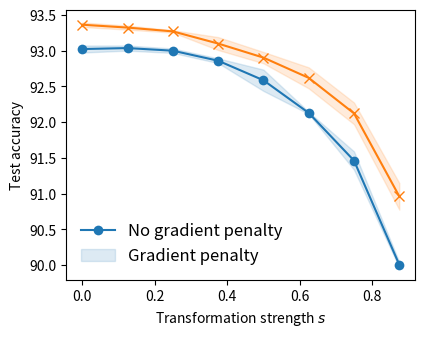
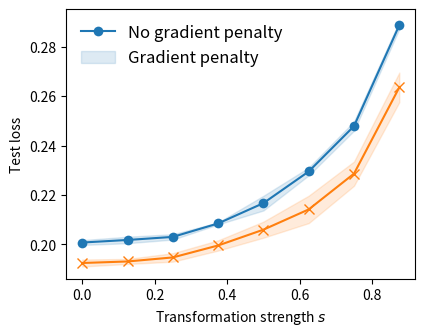

Source code (Python) for these figures, in order:
import matplotlib.pyplot as plt
import numpy as np


def se(array, axis=0):
    return array.std(axis=axis) / np.sqrt(array.shape[axis])


if __name__ == '__main__':
    dataset = 'cifar10'
    if dataset == 'cifar10':
        data = {
            'aam-baseline-1.pth': [(93.14, 0.19921961426734924), (93.09, 0.19942986965179443), (92.94, 0.20143158733844757),
                                   (92.93, 0.20748338103294373), (92.89, 0.21201463043689728), (92.16, 0.22669745981693268),
                                   (91.61, 0.24323879182338715), (90.02, 0.29178616404533386), (86.7, 0.3894282877445221)],
            'aam-baseline-2.pth': [(92.94, 0.20307712256908417), (93.07, 0.20482158660888672), (92.99, 0.20563456416130066),
                                   (92.86, 0.20908500254154205), (92.26, 0.2238365262746811), (92.1, 0.23319609463214874),
                                   (91.63, 0.25010067224502563), (90.08, 0.28537026047706604), (86.53, 0.3937372863292694)],
            'aam-baseline-3.pth': [(92.99, 0.1998269259929657), (92.95, 0.2009839117527008), (93.07, 0.201896071434021),
                                   (92.79, 0.2087673395872116), (92.61, 0.21413397789001465), (92.13, 0.22855685651302338),
                                   (91.15, 0.2502360939979553), (89.92, 0.2890027165412903), (86.62, 0.3932151198387146)],
            'invgpn-1e-1-1': [(93.32, 0.19491587579250336), (93.26, 0.19535113871097565), (93.23, 0.19840554893016815),
                              (93.01, 0.20450791716575623), (92.71, 0.21252326667308807), (92.26, 0.22726796567440033),
                              (91.77, 0.2406376451253891), (90.51, 0.2782331705093384), (87.1, 0.3828711211681366)],
            'invgpn-1e-1-2': [(93.44, 0.18910697102546692), (93.38, 0.19106343388557434), (93.29, 0.19115133583545685),
                              (93.32, 0.19630995392799377), (92.99, 0.19873647391796112), (92.8, 0.20453882217407227),
                              (92.2, 0.22287660837173462), (91.24, 0.2558348774909973), (87.48, 0.3652328848838806)],
            'invgpn-1e-1-4': [(93.33, 0.19323566555976868), (93.33, 0.1926955282688141), (93.29, 0.19446511566638947),
                              (92.97, 0.1977396160364151), (93.01, 0.20649589598178864), (92.8, 0.21055801212787628),
                              (92.4, 0.22229953110218048), (91.14, 0.256561279296875), (87.3, 0.3795110285282135)]
        }
        baselines = ['aam-baseline-1.pth', 'aam-baseline-2.pth', 'aam-baseline-3.pth']
        invs = ['invgpn-1e-1-1', 'invgpn-1e-1-2', 'invgpn-1e-1-4']
        baseline_acc = np.stack([np.array([y[0] for y in data[x][:-1]]) for x in baselines])
        baseline_loss = np.stack([np.array([y[1] for y in data[x][:-1]]) for x in baselines])
        inv_acc = np.stack([np.array([y[0] for y in data[x][:-1]]) for x in invs])
        inv_loss = np.stack([np.array([y[1] for y in data[x][:-1]]) for x in invs])
        params = np.linspace(1e-5, 1., 9)[:-1]

    elif dataset == 'cifar100':
        data = {'aam-1': [(71.07, 1.0187190771102905), (71.2, 1.0203205347061157), (70.98, 1.0249942541122437),
                      (70.69, 1.0383248329162598), (70.52, 1.0528647899627686), (70.16, 1.0644025802612305),
                      (69.34, 1.0923759937286377), (68.39, 1.1360427141189575)],
                 'aam-2': [(71.16, 1.0146222114562988), (70.96, 1.016646146774292), (71.0, 1.0194787979125977),
                      (70.92, 1.0259077548980713), (70.41, 1.0434194803237915), (69.86, 1.0646246671676636),
                      (68.9, 1.0894519090652466), (67.72, 1.138643503189087)],
                  'aam-3': [(71.64, 0.9990115165710449), (71.49, 0.9988921880722046), (71.33, 1.0064200162887573),
                      (71.47, 1.0107405185699463), (71.06, 1.028464436531067), (70.54, 1.0458329916000366),
                      (69.57, 1.07221257686615), (68.69, 1.109005093574524)],
                  'gp1':  [(72.26, 0.970640242099762), (72.27, 0.9719348549842834), (72.46, 0.975175678730011),
                 (71.81, 0.9847431778907776), (71.67, 0.9957839846611023), (70.97, 1.0201725959777832),
                 (70.55, 1.0359083414077759), (69.33, 1.0770869255065918)],
                'gp2': [(72.09, 0.9748682379722595), (72.14, 0.9774567484855652), (71.74, 0.9833812713623047),
                 (71.64, 0.9938498735427856), (71.41, 1.0012744665145874), (71.05, 1.0259361267089844),
                 (70.61, 1.0476417541503906), (69.08, 1.0906877517700195)],
                'gp3': [(72.2, 0.9724085927009583), (72.05, 0.9739083051681519), (71.95, 0.9791049957275391),
                 (71.79, 0.9867172837257385), (71.44, 0.9976739287376404), (71.66, 1.0105066299438477),
                 (70.18, 1.0398199558258057), (68.96, 1.0800659656524658)]
        }
        baselines = ['aam-1', 'aam-2', 'aam-3']
        invs = ['gp1', 'gp2', 'gp3']
        baseline_acc = np.stack([np.array([y[0] for y in data[x]]) for x in baselines])
        baseline_loss = np.stack([np.array([y[1] for y in data[x]]) for x in baselines])
        inv_acc = np.stack([np.array([y[0] for y in data[x]]) for x in invs])
        inv_loss = np.stack([np.array([y[1] for y in data[x]]) for x in invs])
        params = np.linspace(1e-5, .9, 8)
    else:
        raise ValueError

    plt.figure(figsize=(4.5, 3.5))

    base_mean, base_se = baseline_acc.mean(0), se(baseline_acc, 0)
    col = '#1f77b4'
    plt.plot(params, base_mean, color=col, marker='o', markersize=7, markeredgewidth=0.)
    plt.fill_between(params, base_mean + base_se, base_mean - base_se, alpha=0.15, color=col)

    inv_mean, inv_se = inv_acc.mean(0), se(inv_acc, 0)
    col2 = '#ff7f0e'
    plt.plot(params, inv_mean, color=col2, marker='x', markersize=7)
    plt.fill_between(params, inv_mean + inv_se, inv_mean - inv_se, alpha=0.15, color=col2)

    plt.xlabel('Transformation strength $s$')
    plt.ylabel('Test accuracy')
    plt.legend(['No gradient penalty', 'Gradient penalty'], loc='lower left', fontsize=12, frameon=False)

    plt.show()

    plt.figure(figsize=(4.5, 3.5))

    base_mean, base_se = baseline_loss.mean(0), se(baseline_loss, 0)
    col = '#1f77b4'
    plt.plot(params, base_mean, color=col, marker='o', markersize=7, markeredgewidth=0.)
    plt.fill_between(params, base_mean + base_se, base_mean - base_se, alpha=0.15, color=col)

    inv_mean, inv_se = inv_loss.mean(0), se(inv_loss, 0)
    col2 = '#ff7f0e'
    plt.plot(params, inv_mean, color=col2, marker='x', markersize=7)
    plt.fill_between(params, inv_mean + inv_se, inv_mean - inv_se, alpha=0.15, color=col2)

    plt.xlabel('Transformation strength $s$')
    plt.ylabel('Test loss')
    plt.legend(['No gradient penalty', 'Gradient penalty'], loc='upper left', fontsize=12, frameon=False)

    plt.show()